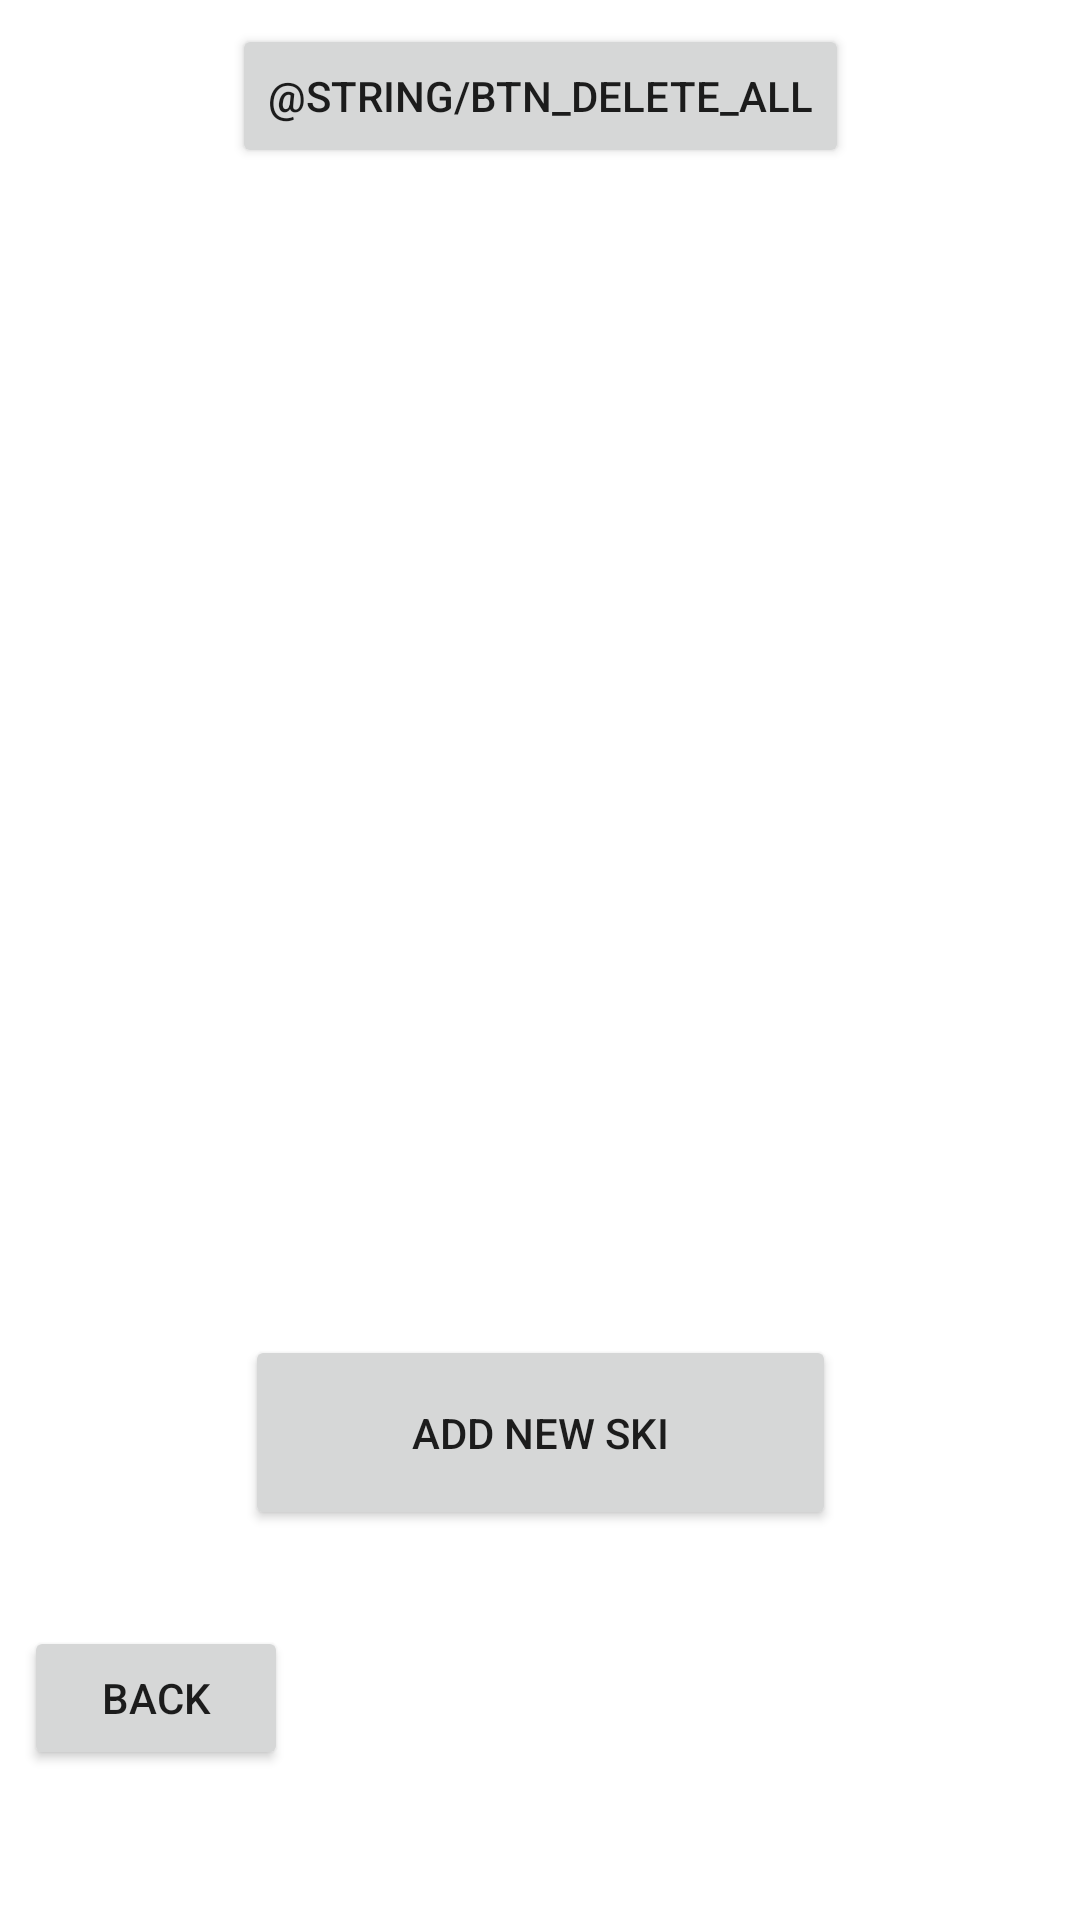

The Android layout XML behind this screen, and the referenced resources:
<!-- AndroidManifest.xml: application theme Theme.SkiTesting -->
<!-- res/layout/fragment_ski_list.xml -->
<?xml version="1.0" encoding="utf-8"?>
<androidx.constraintlayout.widget.ConstraintLayout xmlns:android="http://schemas.android.com/apk/res/android"
    xmlns:app="http://schemas.android.com/apk/res-auto"
    xmlns:tools="http://schemas.android.com/tools"
    android:layout_width="match_parent"
    android:layout_height="match_parent"
    tools:context=".fragments.skiProfile.SkiListFragment">


    <androidx.recyclerview.widget.RecyclerView
        android:id="@+id/fsl_recyclerView"
        android:layout_width="match_parent"
        android:layout_height="0dp"
        app:layout_constraintBottom_toTopOf="@+id/fsl_btnAddSki"
        app:layout_constraintEnd_toEndOf="parent"
        app:layout_constraintHorizontal_bias="1.0"
        app:layout_constraintStart_toStartOf="parent"
        app:layout_constraintTop_toBottomOf="@+id/fsl_btnDelete" />

    <Button
        android:id="@+id/fsl_btnAddSki"
        android:layout_width="197dp"
        android:layout_height="65dp"
        android:layout_marginBottom="130dp"
        android:text="@string/addSki"
        app:layout_constraintBottom_toBottomOf="parent"
        app:layout_constraintEnd_toEndOf="parent"
        app:layout_constraintStart_toStartOf="parent" />

    <Button
        android:id="@+id/fsl_btnBack"
        android:layout_width="wrap_content"
        android:layout_height="wrap_content"
        android:layout_marginStart="8dp"
        android:layout_marginBottom="50dp"
        android:text="@string/btn_back"
        app:layout_constraintBottom_toBottomOf="parent"
        app:layout_constraintStart_toStartOf="parent" />

    <Button
        android:id="@+id/fsl_btnDelete"
        android:layout_width="wrap_content"
        android:layout_height="wrap_content"
        android:layout_marginTop="8dp"
        android:text="@string/btn_delete_all"
        app:layout_constraintEnd_toEndOf="parent"
        app:layout_constraintStart_toStartOf="parent"
        app:layout_constraintTop_toTopOf="parent" />

</androidx.constraintlayout.widget.ConstraintLayout>
<!-- resources referenced by this layout -->
<resources>
  <string name="addSki">Add new ski</string>
  <string name="btn_back">Back</string>
  <style name="Theme.SkiTesting" parent="Theme.MaterialComponents.DayNight.DarkActionBar">
          
          <item name="colorPrimary">@color/purple_500</item>
          <item name="colorPrimaryVariant">@color/purple_700</item>
          <item name="colorOnPrimary">@color/white</item>
          
          <item name="colorSecondary">@color/teal_200</item>
          <item name="colorSecondaryVariant">@color/teal_700</item>
          <item name="colorOnSecondary">@color/black</item>
          
          <item name="android:statusBarColor" tools:targetApi="l">?attr/colorPrimaryVariant</item>
          
      </style>
  <color name="purple_500">#FF6200EE</color>
  <color name="purple_700">#FF3700B3</color>
  <color name="white">#FFFFFFFF</color>
  <color name="teal_200">#FF03DAC5</color>
  <color name="teal_700">#FF018786</color>
  <color name="black">#FF000000</color>
</resources>
